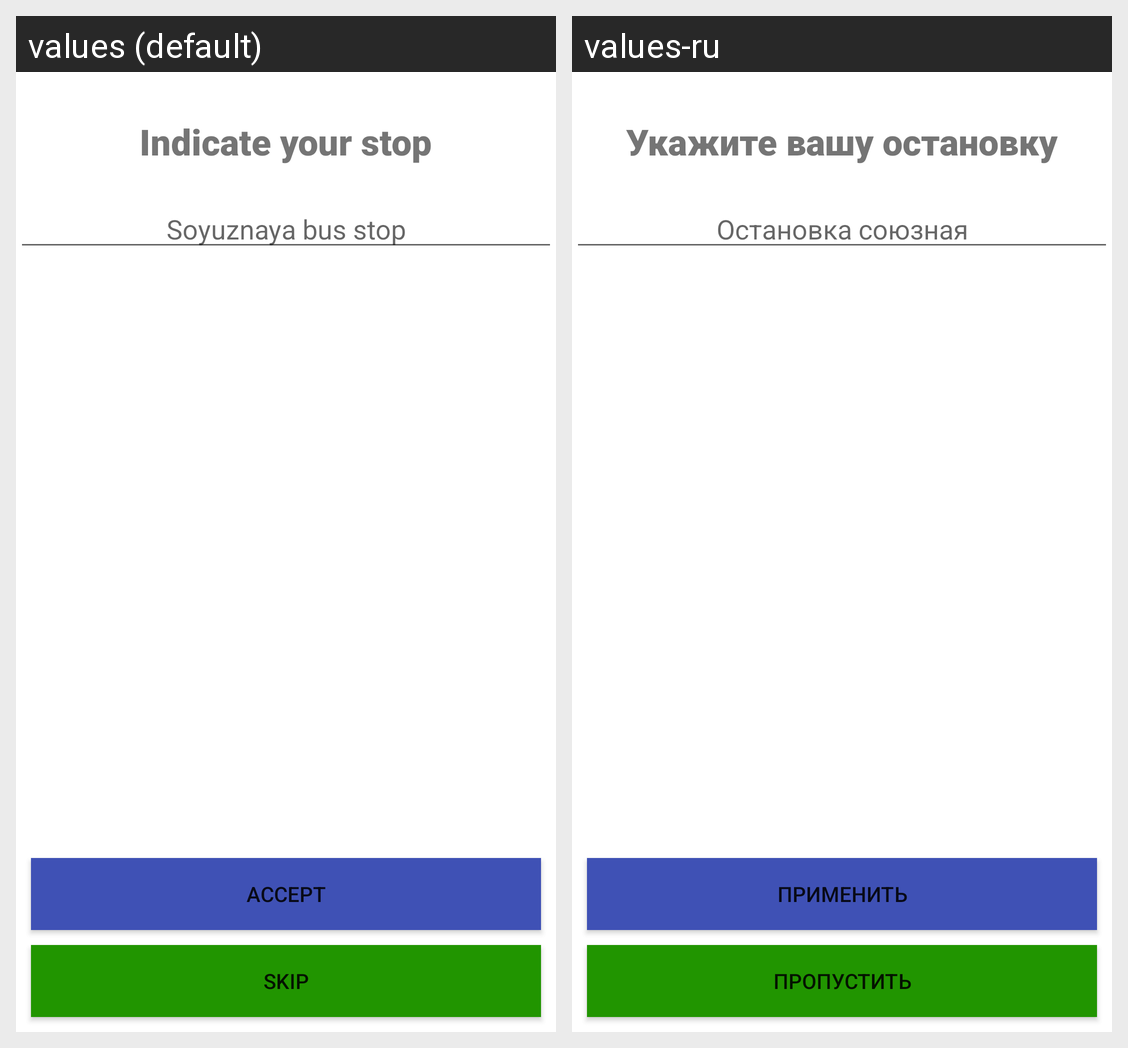

Here is an Android app screen in its default locale and in the app's own translations. Write out the translated-string differences for the strings that appear on this screen.
Android screen res/layout/location_entry.xml rendered under 2 locales, left to right: values (default), values-ru. Device: Nexus 5 (rendered at 1080×1920; each locale shown at half size, 540×960, under a caption strip naming it); theme Theme.PublicTransportTimetable.
Strings drawn on this screen, with the default value and each locale's value (text and hints the layout hard-codes, and strings that could not be matched under every locale, appear in the picture but are not listed):

location_entry_text
  values: Indicate your stop
  values-ru: Укажите вашу остановку

location_entry_input
  values: Soyuznaya bus stop
  values-ru: Остановка союзная

button_accept
  values: Accept
  values-ru: Применить

button_skip
  values: Skip
  values-ru: Пропустить
